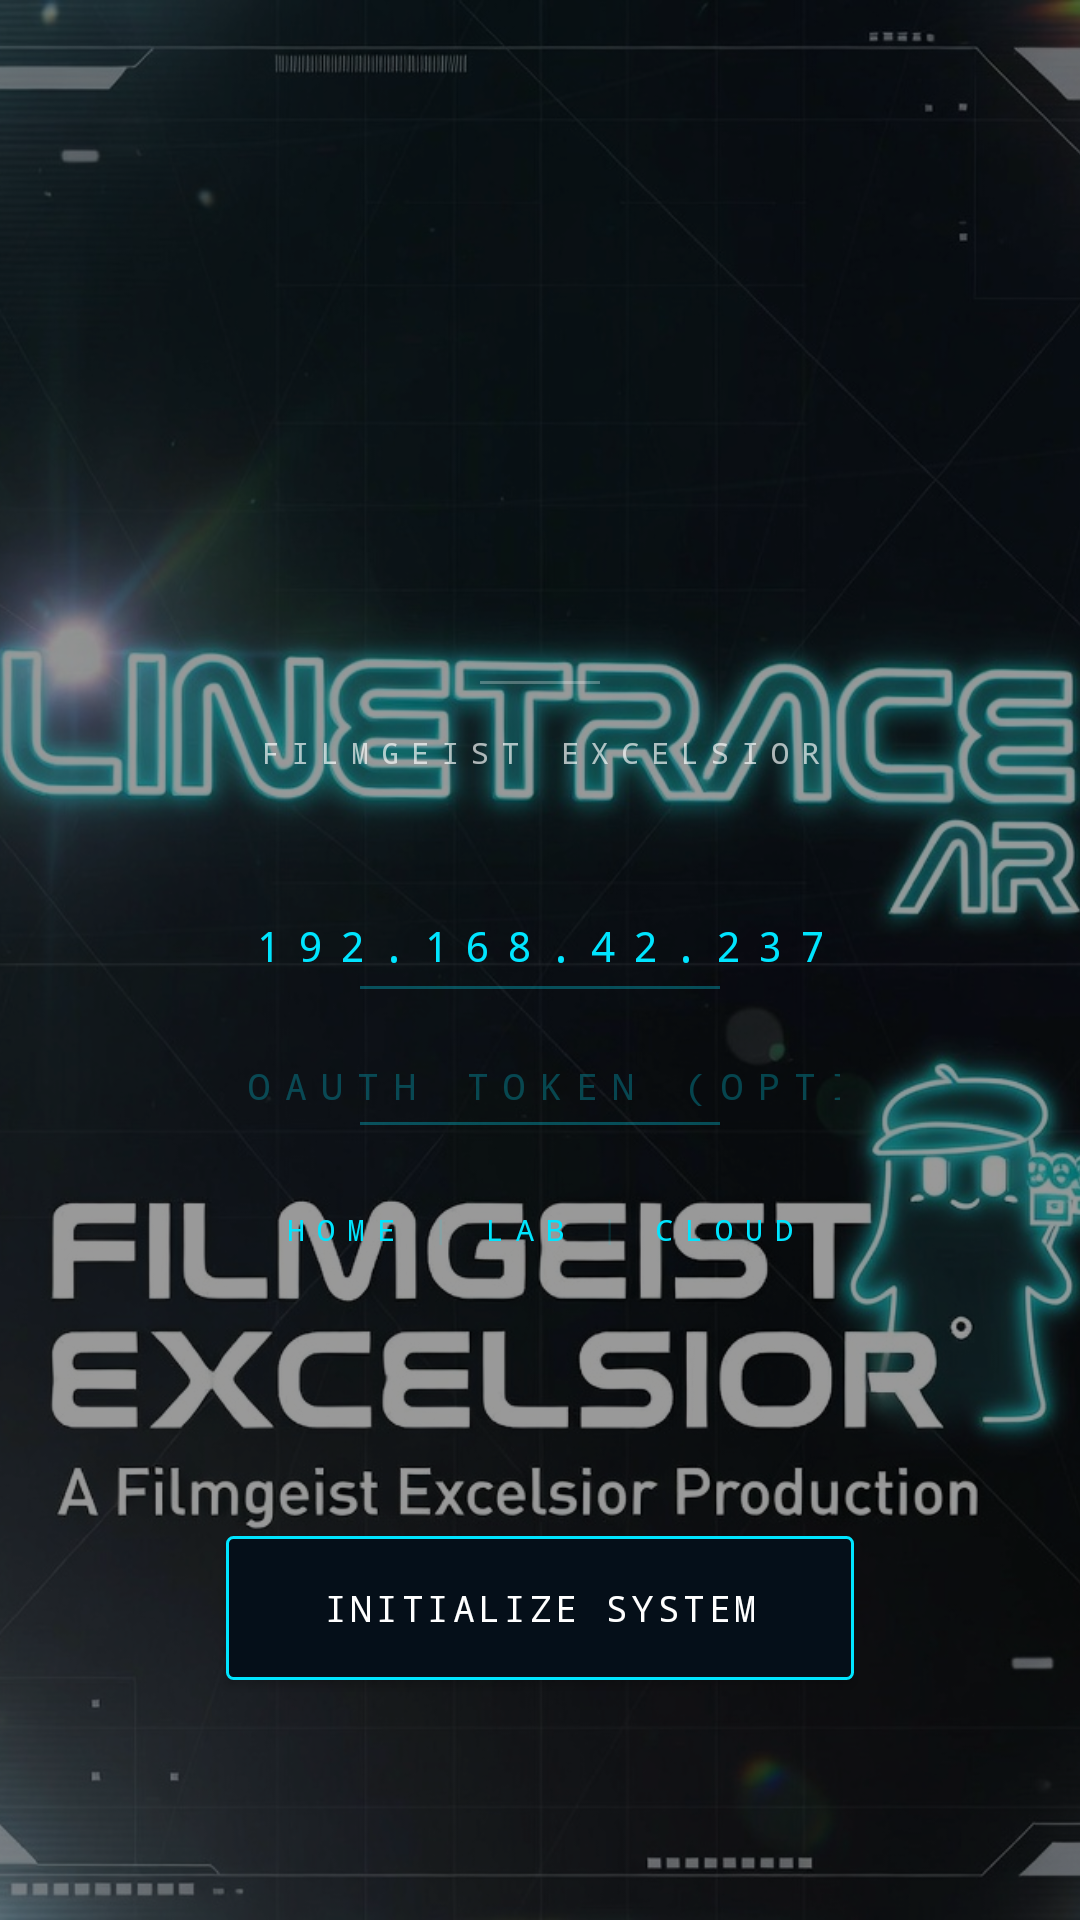

Produce the Android XML layout that renders to this screen, including the resource entries it uses.
<!-- AndroidManifest.xml: application theme Theme.AppCompat.DayNight.NoActionBar -->
<!-- res/layout/activity_start.xml -->
<?xml version="1.0" encoding="utf-8"?>
<FrameLayout xmlns:android="http://schemas.android.com/apk/res/android"
    android:layout_width="match_parent"
    android:layout_height="match_parent"
    android:background="@android:color/black">

    <ImageView
        android:layout_width="match_parent"
        android:layout_height="match_parent"
        android:scaleType="centerCrop"
        android:src="@drawable/linetrace_splash" />

    <LinearLayout
        android:layout_width="match_parent"
        android:layout_height="match_parent"
        android:gravity="center"
        android:orientation="vertical"
        android:background="#66000000">

        <ImageView
            android:id="@+id/logo"
            android:layout_width="120dp"
            android:layout_height="120dp"
            android:src="@drawable/fg_logo"
            android:visibility="gone"
            android:scaleType="centerInside"
            android:contentDescription="FilmGeist Excelsior Logo" />

        <TextView
            android:layout_width="wrap_content"
            android:layout_height="wrap_content"
            android:layout_marginTop="32dp"
            android:text="LINETRACE AR"
            android:textColor="@color/white"
            android:textSize="28sp"
            android:textStyle="bold"
            android:visibility="gone"
            android:letterSpacing="0.15"
            android:fontFamily="sans-serif-thin" />

        <View
            android:layout_width="40dp"
            android:layout_height="1dp"
            android:layout_marginTop="16dp"
            android:background="#44FFFFFF" />

        <TextView
            android:layout_width="wrap_content"
            android:layout_height="wrap_content"
            android:layout_marginTop="16dp"
            android:text="FILMGEIST EXCELSIOR"
            android:textColor="#AAFFFFFF"
            android:textSize="10sp"
            android:textAllCaps="true"
            android:letterSpacing="0.4"
            android:fontFamily="monospace" />

        <EditText
            android:id="@+id/editServerIp"
            android:layout_width="200dp"
            android:layout_height="wrap_content"
            android:layout_marginTop="48dp"
            android:background="@android:color/transparent"
            style="@style/TacticalLabel"
            android:gravity="center"
            android:hint="SERVER IP"
            android:inputType="textNoSuggestions"
            android:text="192.168.42.237"
            android:textColor="@color/neon_cyan"
            android:textColorHint="#4400E5FF"
            android:textSize="14sp" />

        <View
            android:layout_width="120dp"
            android:layout_height="1dp"
            android:layout_marginTop="4dp"
            android:background="@color/neon_cyan_glow" />

        <EditText
            android:id="@+id/editAuthToken"
            android:layout_width="200dp"
            android:layout_height="wrap_content"
            android:layout_marginTop="24dp"
            android:background="@android:color/transparent"
            style="@style/TacticalLabel"
            android:gravity="center"
            android:hint="OAUTH TOKEN (OPTIONAL)"
            android:inputType="textPassword"
            android:textColor="@color/neon_cyan"
            android:textColorHint="#4400E5FF"
            android:textSize="12sp" />

        <View
            android:layout_width="120dp"
            android:layout_height="1dp"
            android:layout_marginTop="4dp"
            android:background="@color/neon_cyan_glow" />

        <LinearLayout
            android:layout_width="wrap_content"
            android:layout_height="wrap_content"
            android:layout_marginTop="16dp"
            android:orientation="horizontal">

            <TextView
                android:id="@+id/btnIpHome"
                style="@style/TacticalLabel"
                android:layout_width="wrap_content"
                android:layout_height="wrap_content"
                android:padding="12dp"
                android:text="HOME" />

            <TextView
                android:layout_width="wrap_content"
                android:layout_height="wrap_content"
                android:text="|"
                android:textColor="#2200E5FF"
                android:textSize="10sp" />

            <TextView
                android:id="@+id/btnIpLab"
                style="@style/TacticalLabel"
                android:layout_width="wrap_content"
                android:layout_height="wrap_content"
                android:padding="12dp"
                android:text="LAB" />

            <TextView
                android:layout_width="wrap_content"
                android:layout_height="wrap_content"
                android:text="|"
                android:textColor="#2200E5FF"
                android:textSize="10sp" />

            <TextView
                android:id="@+id/btnIpCloud"
                style="@style/TacticalLabel"
                android:layout_width="wrap_content"
                android:layout_height="wrap_content"
                android:padding="12dp"
                android:text="CLOUD" />

        </LinearLayout>

    </LinearLayout>

    <TextView
        android:id="@+id/tapToStart"
        style="@style/TacticalButton"
        android:layout_width="wrap_content"
        android:layout_height="wrap_content"
        android:layout_gravity="bottom|center_horizontal"
        android:layout_marginBottom="80dp"
        android:paddingStart="32dp"
        android:paddingEnd="32dp"
        android:text="INITIALIZE SYSTEM" />

</FrameLayout>
<!-- resources referenced by this layout -->
<resources>
  <color name="neon_cyan">#00E5FF</color>
  <color name="neon_cyan_glow">#4D00E5FF</color>
  <color name="white">#FFFFFF</color>
  <!-- drawable linetrace_splash: jpg bitmap (drawable, 213408 bytes) -->
  <style name="TacticalButton" parent="Widget.AppCompat.Button">
          <item name="android:background">@drawable/tactical_button_bg</item>
          <item name="android:textColor">@color/white</item>
          <item name="android:textAllCaps">true</item>
          <item name="android:letterSpacing">0.1</item>
          <item name="android:textSize">12sp</item>
          <item name="android:fontFamily">monospace</item>
      </style>
  <style name="TacticalLabel" parent="Widget.AppCompat.TextView">
          <item name="android:textColor">@color/neon_cyan</item>
          <item name="android:textSize">10sp</item>
          <item name="android:textAllCaps">true</item>
          <item name="android:letterSpacing">0.4</item>
          <item name="android:fontFamily">monospace</item>
      </style>
  <!-- drawable tactical_button_bg (drawable) -->
  <?xml version="1.0" encoding="utf-8"?>
  <selector xmlns:android="http://schemas.android.com/apk/res/android">
      
      <item android:state_pressed="true">
          <shape android:shape="rectangle">
              <solid android:color="@color/neon_cyan" />
              <stroke android:width="1dp" android:color="@color/white" />
              <corners android:radius="2dp" />
          </shape>
      </item>
  
      
      <item android:state_checked="true">
          <shape android:shape="rectangle">
              <solid android:color="@color/neon_cyan_glow" />
              <stroke android:width="2dp" android:color="@color/neon_cyan" />
              <corners android:radius="2dp" />
          </shape>
      </item>
  
      
      <item>
          <shape android:shape="rectangle">
              <solid android:color="@color/deep_navy" />
              <stroke android:width="1dp" android:color="@color/neon_cyan" />
              <corners android:radius="2dp" />
          </shape>
      </item>
  </selector>
  <color name="deep_navy">#050F19</color>
</resources>
